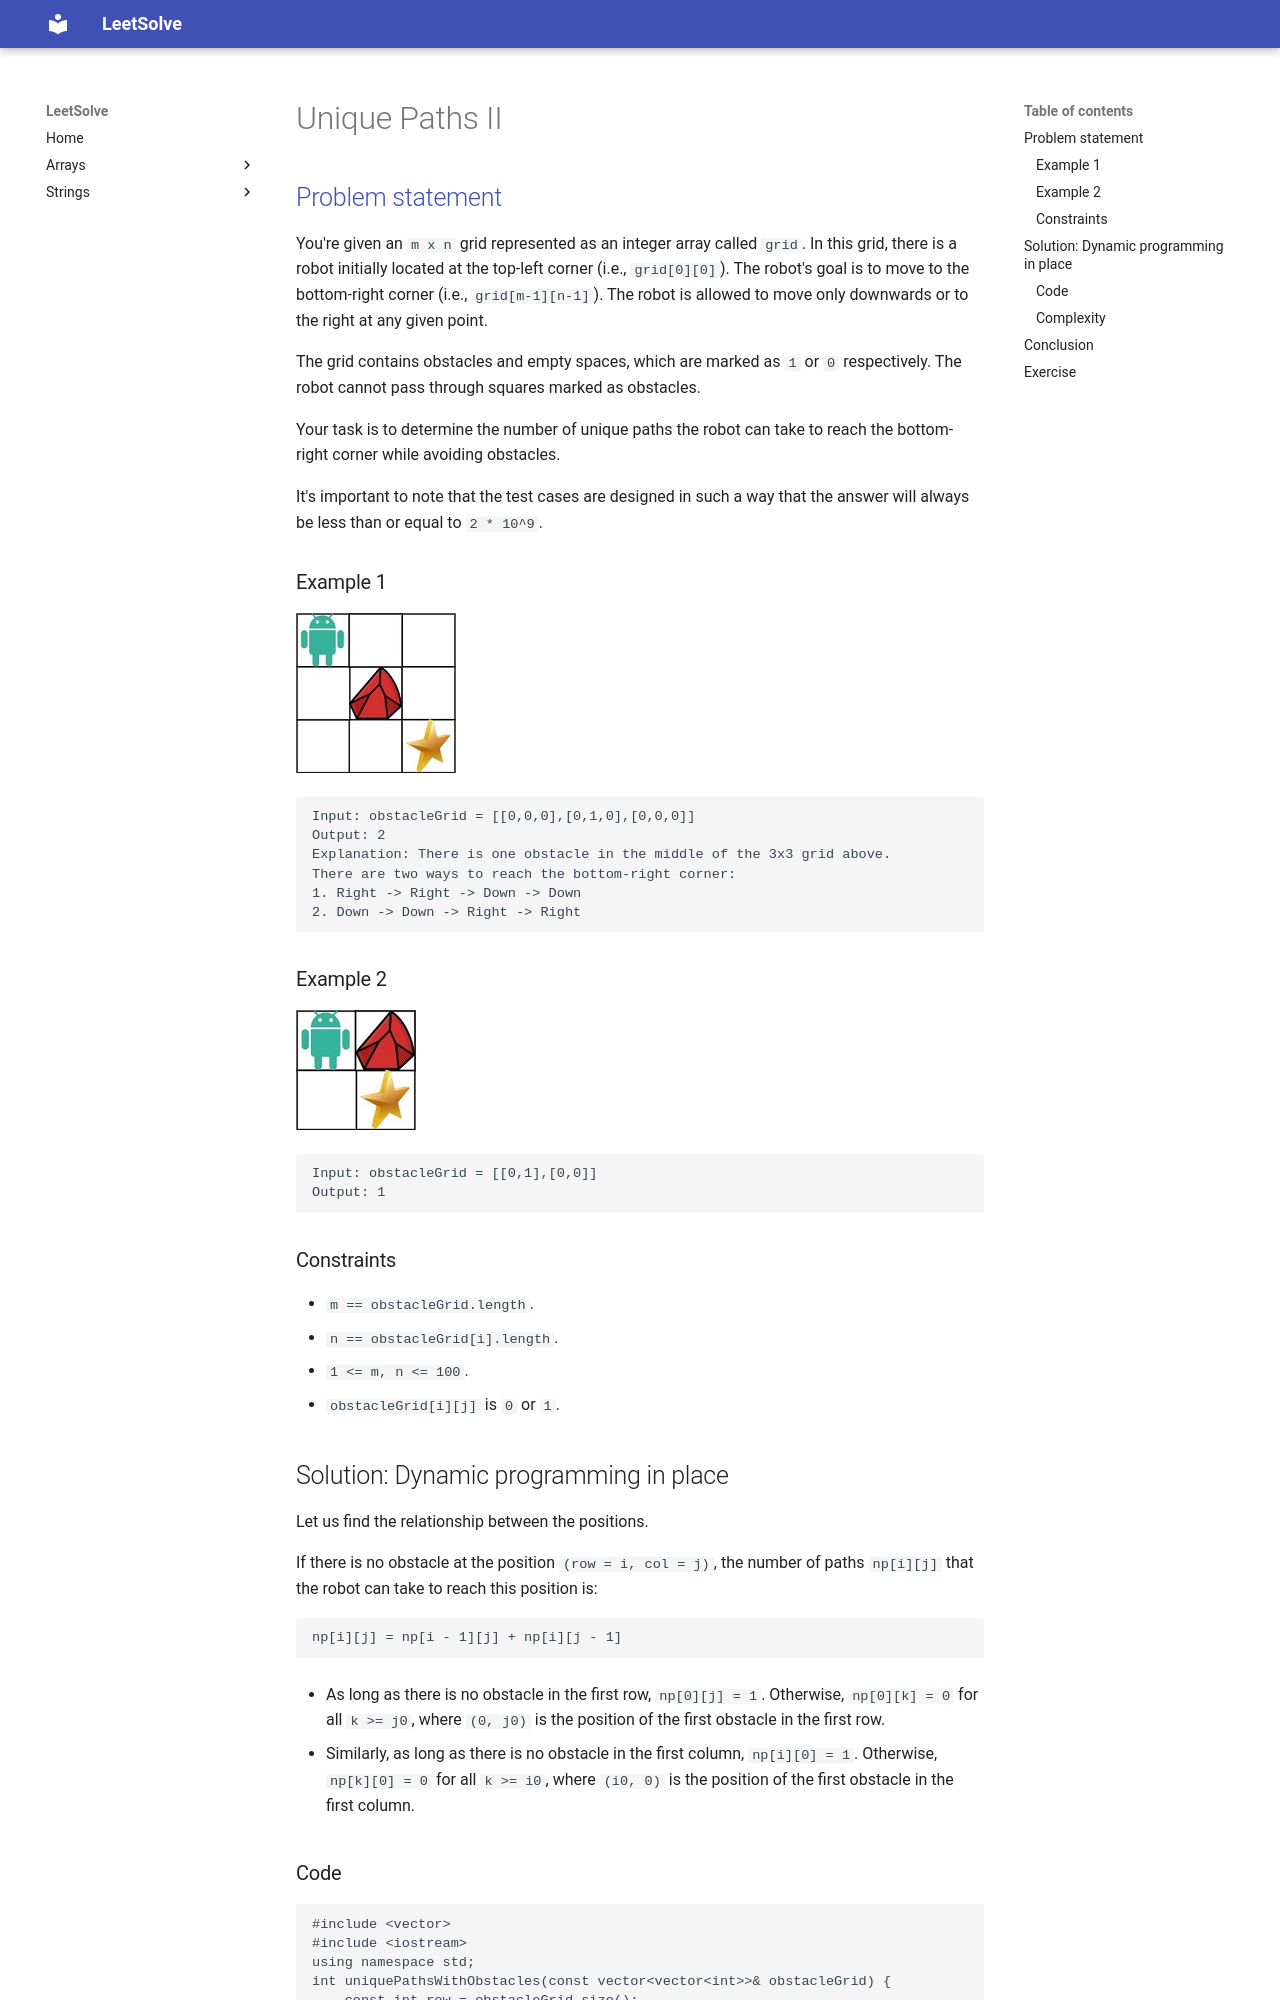

repository: ntnhut/LeetSolve · page: source/Dynamic_Programming/63_Unique_Paths_II/index.html · generator: mkdocs

# Unique Paths II

## [Problem statement](https://leetcode.com/problems/unique-paths-ii/)

You're given an `m x n` grid represented as an integer array called `grid`. In this grid, there is a robot initially located at the top-left corner (i.e., `grid[0][0]`). The robot's goal is to move to the bottom-right corner (i.e., `grid[m-1][n-1]`). The robot is allowed to move only downwards or to the right at any given point.

The grid contains obstacles and empty spaces, which are marked as `1` or `0` respectively. The robot cannot pass through squares marked as obstacles.

Your task is to determine the number of unique paths the robot can take to reach the bottom-right corner while avoiding obstacles.

It's important to note that the test cases are designed in such a way that the answer will always be less than or equal to `2 * 10^9`. 

### Example 1
![The obstacle grid of Example 1](63_robot1.jpg)

```text
Input: obstacleGrid = [[0,0,0],[0,1,0],[0,0,0]]
Output: 2
Explanation: There is one obstacle in the middle of the 3x3 grid above.
There are two ways to reach the bottom-right corner:
1. Right -> Right -> Down -> Down
2. Down -> Down -> Right -> Right
```

### Example 2
![The obstacle grid of Example 2](63_robot2.jpg)
```text
Input: obstacleGrid = [[0,1],[0,0]]
Output: 1
``` 

### Constraints

* `m == obstacleGrid.length`.
* `n == obstacleGrid[i].length`.
* `1 <= m, n <= 100`.
* `obstacleGrid[i][j]` is `0` or `1`.

## Solution: Dynamic programming in place

Let us find the relationship between the positions.

If there is no obstacle at the position `(row = i, col = j)`, the number of paths `np[i][j]` that the robot can take to reach this position is:

```text
np[i][j] = np[i - 1][j] + np[i][j - 1]
```

* As long as there is no obstacle in the first row, `np[0][j] = 1`. Otherwise, `np[0][k] = 0` for all `k >= j0`, where `(0, j0)` is the position of the first obstacle in the first row.

* Similarly, as long as there is no obstacle in the first column, `np[i][0] = 1`. Otherwise, `np[k][0] = 0` for all `k >= i0`, where `(i0, 0)` is the position of the first obstacle in the first column.
